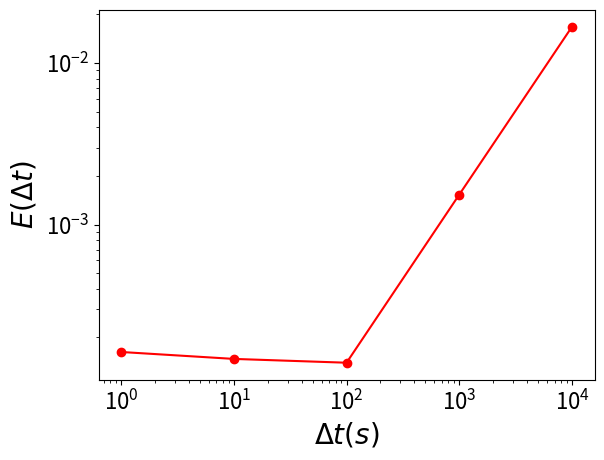

Recreate this plot in Python.
#!/usr/bin/env python3

import matplotlib.pyplot as plt
import math

import numpy as np


d_earth = math.pow(1.493890685719635E+08, 2) + math.pow(1.252824102724684E+07, 2)  
d_earth = math.sqrt(d_earth) - 6371 - 696340

def error(earth):
	error = (d_earth - earth)/d_earth
	return abs(error)


Y = []
Y.append(error(1.491864910938446E+08))
Y.append(error(1.4918877331104904E+08))
Y.append(error(1.4923159468036297E+08))
Y.append(error(1.4943973264580238E+08))
Y.append(error(1.517174528925142E+08))




X = [1e+0, 1e+1, 1e+2, 1e+3, 1e+4]

plt.plot(X, Y, marker = "o", color='red')

fig = plt.gcf()
axes = fig.gca()

plt.xlabel(r'$\Delta t (s)$', fontsize=20)
plt.ylabel(r'$ E(\Delta t)$', fontsize=20)
axes.set_yscale('log')
axes.set_xscale('log')


axes.tick_params(axis='x', labelsize=16)
axes.tick_params(axis='y', labelsize=16)

plt.show()
